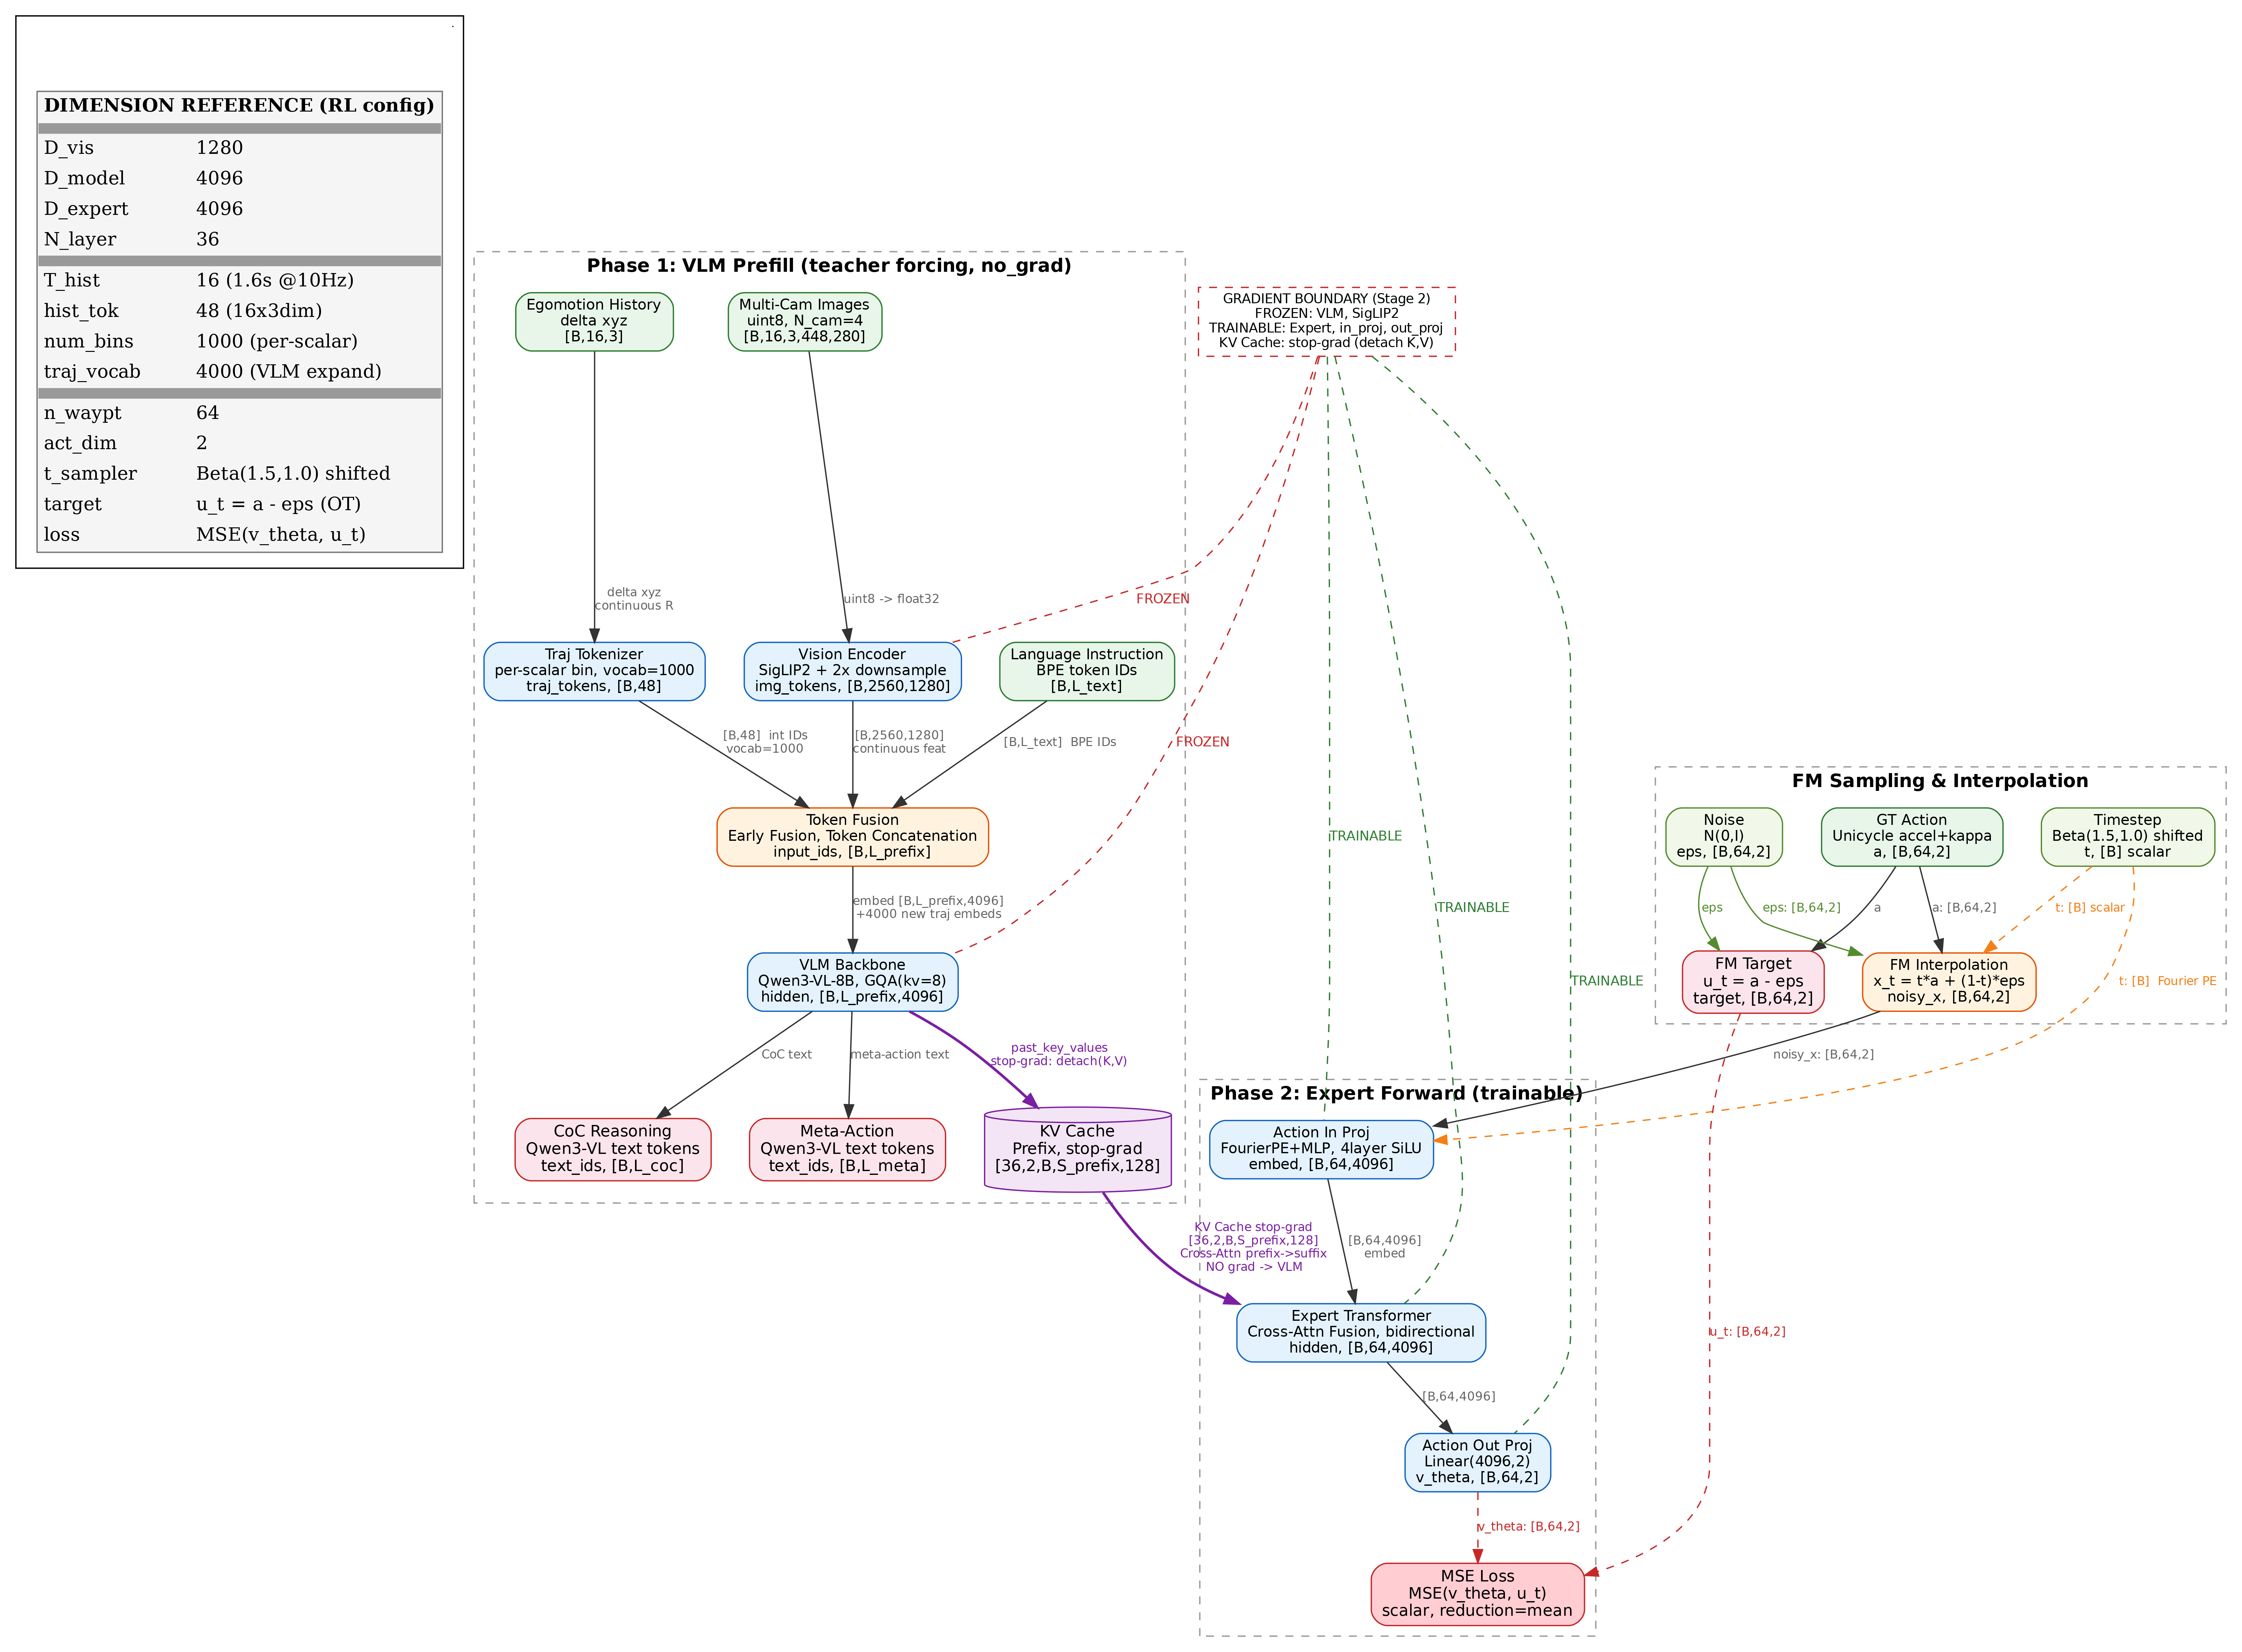

Reproduce this figure in Python.
"""
Alpamayo-R1 Stage 2 Training Architecture Diagram

Node spec (concise, 3-line):
  Line 1: 模块名
  Line 2: 兆体实现, 关键ops
  Line 3: 输出变量名, [B,shape]

Fusion nodes must annotate strategy term.

Training vs Inference:
  - VLM: teacher forcing (no_grad), not autoregressive generate
  - KV Cache: stop-gradient (detach K,V), not frozen clone
  - Expert input: noisy_x = t*a + (1-t)*eps, not x_0 ~ N(0,I)
  - Timestep: t ~ Beta(1.5,1.0) shifted per sample, not linspace
  - Loss: MSE(v_theta, a - eps), no Euler loop
  - Gradient: VLM frozen, expert+proj trainable

Dependencies: pip install graphviz
Run: python alpamayo_training.py
Output: alpamayo_training.pdf, alpamayo_training.png
"""

from graphviz import Digraph

# ---- 9-class color scheme ----
INPUT_NODE = {'shape': 'box', 'style': 'rounded,filled', 'fillcolor': '#E8F5E9', 'color': '#2E7D32', 'fontsize': '11', 'fontname': 'Helvetica'}
CACHE_NODE = {'shape': 'cylinder', 'style': 'filled', 'fillcolor': '#F3E5F5', 'color': '#7B1FA2', 'fontsize': '12', 'fontname': 'Helvetica'}
ENCODING_NODE = {'shape': 'box', 'style': 'rounded,filled', 'fillcolor': '#E3F2FD', 'color': '#1565C0', 'fontsize': '11', 'fontname': 'Helvetica'}
FUSION_NODE = {'shape': 'box', 'style': 'rounded,filled', 'fillcolor': '#FFF3E0', 'color': '#E65100', 'fontsize': '11', 'fontname': 'Helvetica'}
CONTROL_NODE = {'shape': 'box', 'style': 'rounded,filled', 'fillcolor': '#FFFDE7', 'color': '#F57F17', 'fontsize': '11', 'fontname': 'Helvetica'}
OUTPUT_NODE = {'shape': 'box', 'style': 'rounded,filled', 'fillcolor': '#FCE4EC', 'color': '#C62828', 'fontsize': '12', 'fontname': 'Helvetica'}
SAMPLE_NODE = {'shape': 'box', 'style': 'rounded,filled', 'fillcolor': '#F1F8E9', 'color': '#558B2F', 'fontsize': '11', 'fontname': 'Helvetica'}
LOSS_NODE = {'shape': 'box', 'style': 'rounded,filled', 'fillcolor': '#FFCDD2', 'color': '#C62828', 'fontsize': '12', 'fontname': 'Helvetica'}
GRAD_BORDER = {'shape': 'box', 'style': 'dashed,filled', 'fillcolor': '#FFFFFF', 'color': '#C62828', 'fontsize': '10', 'fontname': 'Helvetica'}

DATA_EDGE = {'color': '#333333', 'fontsize': '9', 'fontcolor': '#666666', 'fontname': 'Helvetica'}
CACHE_EDGE = {'color': '#7B1FA2', 'fontsize': '9', 'fontcolor': '#7B1FA2', 'style': 'bold', 'fontname': 'Helvetica'}
CONTROL_EDGE = {'color': '#F57F17', 'fontsize': '9', 'fontcolor': '#F57F17', 'style': 'dashed', 'fontname': 'Helvetica'}
SAMPLE_EDGE = {'color': '#558B2F', 'fontsize': '9', 'fontcolor': '#558B2F', 'fontname': 'Helvetica'}
LOSS_EDGE = {'color': '#C62828', 'fontsize': '9', 'fontcolor': '#C62828', 'style': 'dashed', 'fontname': 'Helvetica'}
GRAD_EDGE = {'color': '#C62828', 'fontsize': '10', 'fontcolor': '#C62828', 'style': 'dashed', 'arrowhead': 'none', 'fontname': 'Helvetica'}

GRAPH_ATTR = {
    'dpi': '300', 'rankdir': 'TB', 'fontname': 'Helvetica',
    'bgcolor': 'white', 'compound': 'true', 'nodesep': '0.4', 'ranksep': '0.6',
}
CLUSTER_ATTR = {
    'style': 'dashed', 'color': '#999999', 'fontname': 'Helvetica-Bold', 'fontsize': '14',
}

LEGEND_HTML = '''<
<table border="1" cellborder="0" cellspacing="0" cellpadding="4" bgcolor="#F5F5F5" color="#757575">
<tr><td colspan="2"><b>DIMENSION REFERENCE (RL config)</b></td></tr>
<tr><td colspan="2" height="1" bgcolor="#999999"></td></tr>
<tr><td align="left">D_vis</td><td align="left">1280</td></tr>
<tr><td align="left">D_model</td><td align="left">4096</td></tr>
<tr><td align="left">D_expert</td><td align="left">4096</td></tr>
<tr><td align="left">N_layer</td><td align="left">36</td></tr>
<tr><td colspan="2" height="1" bgcolor="#999999"></td></tr>
<tr><td align="left">T_hist</td><td align="left">16 (1.6s @10Hz)</td></tr>
<tr><td align="left">hist_tok</td><td align="left">48 (16x3dim)</td></tr>
<tr><td align="left">num_bins</td><td align="left">1000 (per-scalar)</td></tr>
<tr><td align="left">traj_vocab</td><td align="left">4000 (VLM expand)</td></tr>
<tr><td colspan="2" height="1" bgcolor="#999999"></td></tr>
<tr><td align="left">n_waypt</td><td align="left">64</td></tr>
<tr><td align="left">act_dim</td><td align="left">2</td></tr>
<tr><td align="left">t_sampler</td><td align="left">Beta(1.5,1.0) shifted</td></tr>
<tr><td align="left">target</td><td align="left">u_t = a - eps (OT)</td></tr>
<tr><td align="left">loss</td><td align="left">MSE(v_theta, u_t)</td></tr>
</table>
>'''


def build_graph():
    dot = Digraph(name='Alpamayo_R1_Training', graph_attr=GRAPH_ATTR)

    # Legend + gradient boundary
    with dot.subgraph(name='cluster_top_row') as top:
        top.attr(rank='same')
        top.node('legend', LEGEND_HTML, shape='plaintext')
        top.node('inputs_anchor', '', shape='point', width='0')

    dot.node('grad_boundary',
        'GRADIENT BOUNDARY (Stage 2)\n'
        'FROZEN: VLM, SigLIP2\n'
        'TRAINABLE: Expert, in_proj, out_proj\n'
        'KV Cache: stop-grad (detach K,V)',
        **GRAD_BORDER)

    # =====================================================================
    # Phase 1: VLM Prefill (teacher forcing, no_grad)
    # =====================================================================
    with dot.subgraph(name='cluster_phase1') as p1:
        p1.attr(label='Phase 1: VLM Prefill (teacher forcing, no_grad)', **CLUSTER_ATTR)

        p1.node('multi_cam', 'Multi-Cam Images\nuint8, N_cam=4\n[B,16,3,448,280]', **INPUT_NODE)
        p1.node('language', 'Language Instruction\nBPE token IDs\n[B,L_text]', **INPUT_NODE)
        p1.node('egomotion', 'Egomotion History\ndelta xyz\n[B,16,3]', **INPUT_NODE)

        p1.node('vis_enc', 'Vision Encoder\nSigLIP2 + 2x downsample\nimg_tokens, [B,2560,1280]', **ENCODING_NODE)
        p1.node('hist_tokenizer', 'Traj Tokenizer\nper-scalar bin, vocab=1000\ntraj_tokens, [B,48]', **ENCODING_NODE)
        p1.node('token_fusion', 'Token Fusion\nEarly Fusion, Token Concatenation\ninput_ids, [B,L_prefix]', **FUSION_NODE)
        p1.node('vlm', 'VLM Backbone\nQwen3-VL-8B, GQA(kv=8)\nhidden, [B,L_prefix,4096]', **ENCODING_NODE)

        p1.node('coc', 'CoC Reasoning\nQwen3-VL text tokens\ntext_ids, [B,L_coc]', **OUTPUT_NODE)
        p1.node('meta_action', 'Meta-Action\nQwen3-VL text tokens\ntext_ids, [B,L_meta]', **OUTPUT_NODE)
        p1.node('kv_cache', 'KV Cache\nPrefix, stop-grad\n[36,2,B,S_prefix,128]', **CACHE_NODE)

        dot.edge('inputs_anchor', 'multi_cam', style='invis')
        dot.edge('inputs_anchor', 'legend', style='invis')
        dot.edge('inputs_anchor', 'grad_boundary', style='invis')

        p1.edge('multi_cam', 'vis_enc', label='uint8 -> float32', **DATA_EDGE)
        p1.edge('egomotion', 'hist_tokenizer', label='delta xyz\ncontinuous R', **DATA_EDGE)
        p1.edge('vis_enc', 'token_fusion', label='[B,2560,1280]\ncontinuous feat', **DATA_EDGE)
        p1.edge('language', 'token_fusion', label='[B,L_text]  BPE IDs', **DATA_EDGE)
        p1.edge('hist_tokenizer', 'token_fusion', label='[B,48]  int IDs\nvocab=1000', **DATA_EDGE)
        p1.edge('token_fusion', 'vlm', label='embed [B,L_prefix,4096]\n+4000 new traj embeds', **DATA_EDGE)
        p1.edge('vlm', 'coc', label='CoC text', **DATA_EDGE)
        p1.edge('vlm', 'meta_action', label='meta-action text', **DATA_EDGE)
        p1.edge('vlm', 'kv_cache', label='past_key_values\nstop-grad: detach(K,V)', **CACHE_EDGE)

    # =====================================================================
    # FM Sampling & Interpolation
    # =====================================================================
    with dot.subgraph(name='cluster_fm_data') as fmd:
        fmd.attr(label='FM Sampling & Interpolation', **CLUSTER_ATTR)

        fmd.node('gt_action', 'GT Action\nUnicycle accel+kappa\na, [B,64,2]', **INPUT_NODE)
        fmd.node('eps_sample', 'Noise\nN(0,I)\neps, [B,64,2]', **SAMPLE_NODE)
        fmd.node('t_sample', 'Timestep\nBeta(1.5,1.0) shifted\nt, [B] scalar', **SAMPLE_NODE)
        fmd.node('fm_interp', 'FM Interpolation\nx_t = t*a + (1-t)*eps\nnoisy_x, [B,64,2]', **FUSION_NODE)
        fmd.node('fm_target', 'FM Target\nu_t = a - eps\ntarget, [B,64,2]', **OUTPUT_NODE)

        fmd.edge('gt_action', 'fm_interp', label='a: [B,64,2]', **DATA_EDGE)
        fmd.edge('eps_sample', 'fm_interp', label='eps: [B,64,2]', **SAMPLE_EDGE)
        fmd.edge('t_sample', 'fm_interp', label='t: [B] scalar', **CONTROL_EDGE)
        fmd.edge('gt_action', 'fm_target', label='a', **DATA_EDGE)
        fmd.edge('eps_sample', 'fm_target', label='eps', **SAMPLE_EDGE)

    # =====================================================================
    # Phase 2: Expert Forward (trainable)
    # =====================================================================
    with dot.subgraph(name='cluster_phase2') as p2:
        p2.attr(label='Phase 2: Expert Forward (trainable)', **CLUSTER_ATTR)

        p2.node('action_in_proj', 'Action In Proj\nFourierPE+MLP, 4layer SiLU\nembed, [B,64,4096]', **ENCODING_NODE)
        p2.node('expert', 'Expert Transformer\nCross-Attn Fusion, bidirectional\nhidden, [B,64,4096]', **ENCODING_NODE)
        p2.node('action_out_proj', 'Action Out Proj\nLinear(4096,2)\nv_theta, [B,64,2]', **ENCODING_NODE)
        p2.node('loss', 'MSE Loss\nMSE(v_theta, u_t)\nscalar, reduction=mean', **LOSS_NODE)

        p2.edge('action_in_proj', 'expert', label='[B,64,4096]\nembed', **DATA_EDGE)
        p2.edge('expert', 'action_out_proj', label='[B,64,4096]', **DATA_EDGE)
        p2.edge('action_out_proj', 'loss', label='v_theta: [B,64,2]', **LOSS_EDGE)

    # Cross connections
    dot.edge('fm_interp', 'action_in_proj', label='noisy_x: [B,64,2]', **DATA_EDGE)
    dot.edge('t_sample', 'action_in_proj', label='t: [B]  Fourier PE', **CONTROL_EDGE)
    dot.edge('fm_target', 'loss', label='u_t: [B,64,2]', **LOSS_EDGE)
    dot.edge('kv_cache', 'expert', label='KV Cache stop-grad\n[36,2,B,S_prefix,128]\nCross-Attn prefix->suffix\nNO grad -> VLM', **CACHE_EDGE)

    # Gradient boundary annotations
    dot.edge('grad_boundary', 'vlm', label='FROZEN', **GRAD_EDGE)
    dot.edge('grad_boundary', 'vis_enc', label='FROZEN', **GRAD_EDGE)
    dot.edge('grad_boundary', 'expert', label='TRAINABLE', style='dashed', color='#2E7D32', fontcolor='#2E7D32', arrowhead='none', fontsize='10', fontname='Helvetica')
    dot.edge('grad_boundary', 'action_in_proj', label='TRAINABLE', style='dashed', color='#2E7D32', fontcolor='#2E7D32', arrowhead='none', fontsize='10', fontname='Helvetica')
    dot.edge('grad_boundary', 'action_out_proj', label='TRAINABLE', style='dashed', color='#2E7D32', fontcolor='#2E7D32', arrowhead='none', fontsize='10', fontname='Helvetica')

    return dot


if __name__ == '__main__':
    import os
    os.chdir(os.path.dirname(os.path.abspath(__file__)))
    graph = build_graph()
    graph.render(filename='alpamayo_training', format='pdf', cleanup=True)
    graph.render(filename='alpamayo_training', format='png', cleanup=True)
    print("Generated: alpamayo_training.pdf, alpamayo_training.png")
